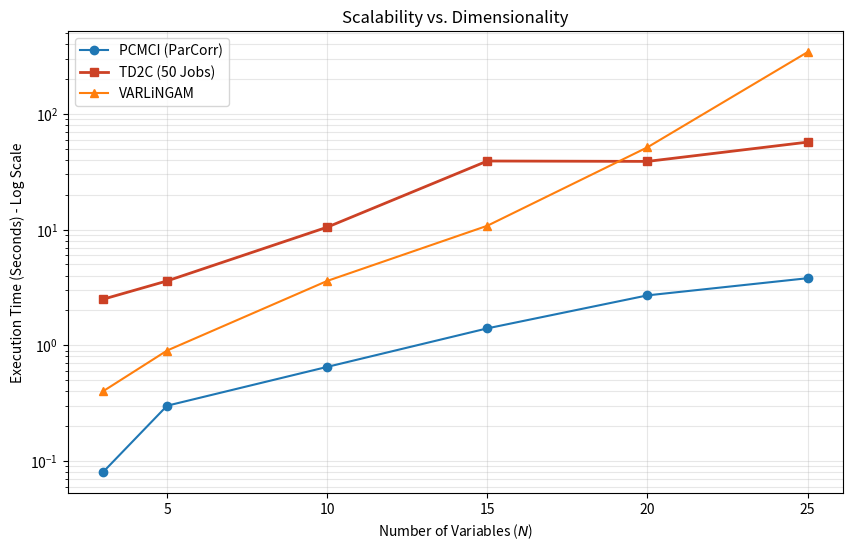

Recreate this plot in Python.
import matplotlib.pyplot as plt
import numpy as np

# Data from paper (Table 5)
n_vars = [3, 5, 10, 15, 20, 25]
time_pcmci = [0.08, 0.3, 0.65, 1.4, 2.7, 3.8] # ParCorr
time_td2c_parallel = [2.5, 3.6, 10.5, 39.2, 38.9, 57.1] # 50 cores
time_varlingam = [0.4, 0.9, 3.6, 10.8, 51.5, 342.9]

plt.figure(figsize=(10, 6))
plt.plot(n_vars, time_pcmci, marker='o', label='PCMCI (ParCorr)')
plt.plot(n_vars, time_td2c_parallel, marker='s', label='TD2C (50 Jobs)', color='#CC4125', linewidth=2)
plt.plot(n_vars, time_varlingam, marker='^', label='VARLiNGAM')

plt.yscale('log')
plt.xlabel("Number of Variables ($N$)")
plt.ylabel("Execution Time (Seconds) - Log Scale")
plt.title("Scalability vs. Dimensionality")
plt.legend()
plt.grid(True, which="both", alpha=0.3)
plt.show()